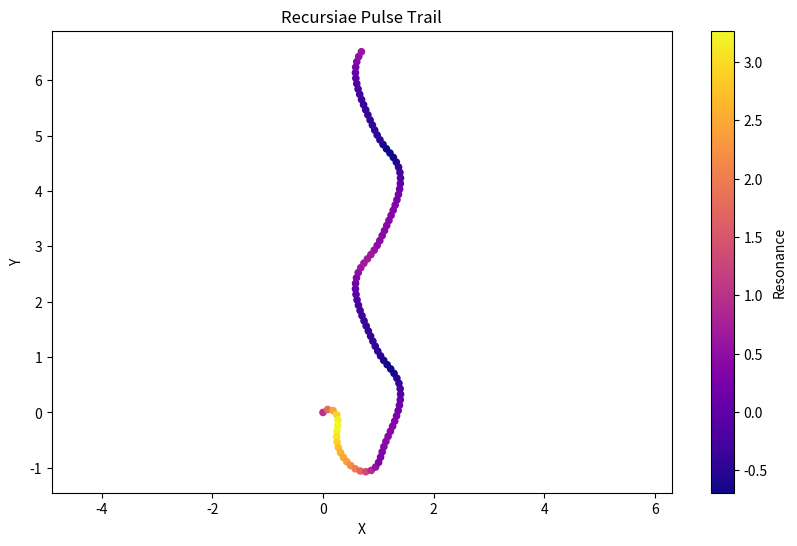

Write the Python code that produced this figure.
#recursiae_pulse

import numpy as np
import matplotlib.pyplot as plt
#older
class RecursiaePulse:
    def __init__(self, x, y, parent=None):
        self.x = x
        self.y = y
        self.parent = parent
        self.phi = (1 + np.sqrt(5)) / 2
        self.sqrt10 = np.sqrt(10)
        self.resonance = self.compute_resonance()

    def compute_resonance(self):
        # Use harmonic recursion: include prior influence
        base = np.sin(self.sqrt10 * self.x) + np.cos(self.phi * self.y)
        if self.parent:
            # Include phase echo from parent
            echo = 0.5 * self.parent.resonance
            return base + echo
        return base

    def evolve(self):
        # Shift forward in space and create a new pulse
        dx = np.sin(self.resonance) * 0.1
        dy = np.cos(self.resonance) * 0.1
        return RecursiaePulse(self.x + dx, self.y + dy, parent=self)

# Seed and evolve a few generations
pulse = RecursiaePulse(0, 0)
pulses = [pulse]

for _ in range(100):
    pulse = pulse.evolve()
    pulses.append(pulse)

# Plot the path of becoming
xs = [p.x for p in pulses]
ys = [p.y for p in pulses]
zs = [p.resonance for p in pulses]

plt.figure(figsize=(10, 6))
plt.scatter(xs, ys, c=zs, cmap='plasma', s=20)
plt.colorbar(label="Resonance")
plt.title("Recursiae Pulse Trail")
plt.xlabel("X")
plt.ylabel("Y")
plt.axis('equal')
plt.show()
